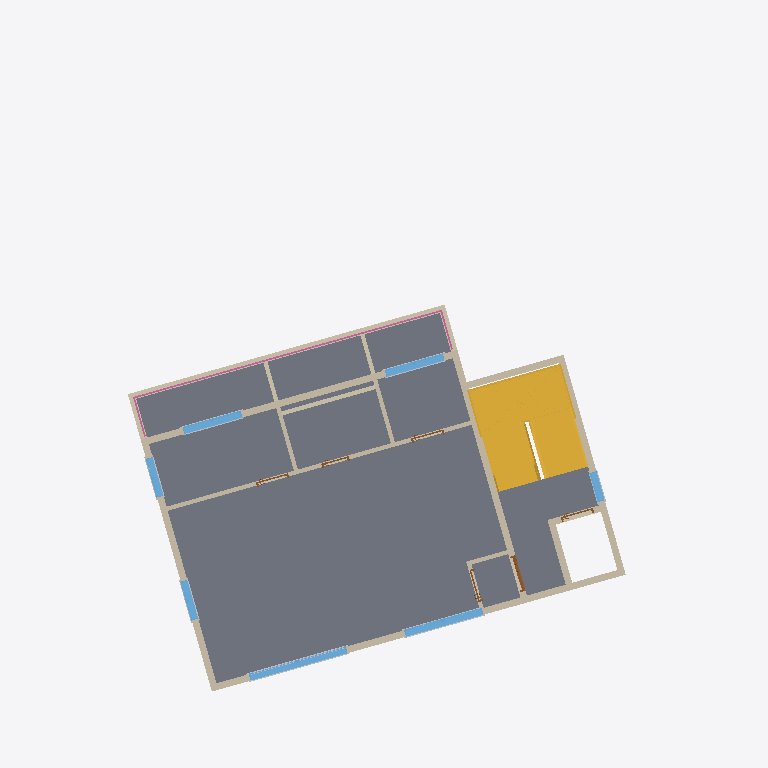
Plan cut of the same IFC building model at storey '5층' (level 11.40 m, cut at 12.80 m), seen from above with north up, elements coloured by IFC class (only those large enough to see are counted): 25 walls (beige), 15 other elements (light grey), 7 windows (light blue), 6 doors (brown), 2 stairs (yellow), 1 slab (grey), 1 railing (pink). Cut surfaces are drawn darker.
Extent 21.1 m × 21.2 m × 17.3 m (x, y, z). Storeys (6): 1층 at 0.00 m; 2층 at 3.00 m; 3층 at 5.80 m; 4층 at 8.60 m; 5층 at 11.40 m; 지붕층 at 14.20 m. Elements (299): 132 IfcBuildingElementProxy, 75 IfcWallStandardCase, 34 IfcWindow, 30 IfcDoor, 13 IfcSlab, 8 IfcColumn, 5 IfcStair, 2 IfcRailing.

HEADER;
FILE_DESCRIPTION(('ViewDefinition [CoordinationView_V2.0]','RevitIdentifiers [VersionGUID: d407e19d-4f83-40f6-9218-deb762f3640f, NumberOfSaves: 6]'),'2;1');
FILE_NAME('BuildLex_Demo_2_수정안.ifc','2026-10-27T10:52:15+09:00',(''),(''),'ODA SDAI 24.11','Autodesk Revit 25.0.2.419 (ENU) - IFC 25.0.2.419','');
FILE_SCHEMA(('IFC2X3'));
ENDSEC;
DATA;
#27=IFCPROJECT('1bZLuU_n119wEcBZJV3gC8',#18,'PJ2-BIM',$,$,'성산동 646-3 다세대주택','수정안(검토 반영)',(#22),#93306);
#59=IFCSITE('1bZLuU_n119wEcBZJV3gCA',#18,'Default',$,$,#58,$,$,.ELEMENT.,(37,33,55,800000),(126,54,18,0),0.0,$,$);
#32=IFCBUILDING('1bZLuU_n119wEcBZJV3gC9',#18,'성산동 다세대주택',$,$,#30,$,'성산동 다세대주택',.ELEMENT.,$,$,#31);
#35=IFCBUILDINGSTOREY('2JF4e6axWHqu3u0C1FZlmi',#18,'1층',$,'Level:8mm Head',#34,$,'1층',.ELEMENT.,0.0);
#39=IFCBUILDINGSTOREY('1ZGO8hrFCHqw0v0026FpFv',#18,'2층',$,'Level:8mm Head',#38,$,'2층',.ELEMENT.,3000.0);
#43=IFCBUILDINGSTOREY('1azwgZz2v1QOudUxVKbCXj',#18,'3층',$,'Level:No Head',#42,$,'3층',.ELEMENT.,5800.0);
#47=IFCBUILDINGSTOREY('1azwgZz2v1QOudUxVKbCXY',#18,'4층',$,'Level:No Head',#46,$,'4층',.ELEMENT.,8600.0);
#51=IFCBUILDINGSTOREY('1azwgZz2v1QOudUxVKbCXZ',#18,'5층',$,'Level:No Head',#50,$,'5층',.ELEMENT.,11400.0);
#55=IFCBUILDINGSTOREY('1azwgZz2v1QOudUxVKbCXW',#18,'지붕층',$,'Level:No Head',#54,$,'지붕층',.ELEMENT.,14200.000000000002);
#64904=IFCSLAB('1azwgZz2v1QOudUxVKbDyq',#18,'Floor:Concrete 250mm:1660958',$,'Floor:Concrete 250mm',#64875,#64903,'1660958',.FLOOR.);
#64030=IFCSTAIR('1azwgZz2v1QOudUxVKbD7c',#18,'Assembled Stair:Stair:1660620',$,'Assembled Stair:190mm max riser 250mm going',#64029,$,'1660620',.HALF_TURN_STAIR.);
#63601=IFCSTAIR('1azwgZz2v1QOudUxVKbD5i',#18,'Assembled Stair:Stair:1660486',$,'Assembled Stair:190mm max riser 250mm going',#63600,$,'1660486',.HALF_TURN_STAIR.);
#2144=IFCWALLSTANDARDCASE('1azwgZz2v1QOudUxVKbCYe',#18,'Basic Wall:Concrete 200mm:1658754',$,'Basic Wall:Concrete 200mm',#2132,#2143,'1658754');
#65159=IFCWALLSTANDARDCASE('3qbKbtWCr4Kvskn$ZjhEah',#18,'Basic Wall:Concrete 200mm:1661343',$,'Basic Wall:Concrete 200mm',#65147,#65158,'1661343');
#2369=IFCWALLSTANDARDCASE('1azwgZz2v1QOudUxVKbCY$',#18,'Basic Wall:Concrete 200mm:1658773',$,'Basic Wall:Concrete 200mm',#2357,#2368,'1658773');
#65018=IFCWALLSTANDARDCASE('3qbKbtWCr4Kvskn$ZjhEax',#18,'Basic Wall:Concrete 200mm:1661327',$,'Basic Wall:Concrete 200mm',#65006,#65017,'1661327');
#2415=IFCWALLSTANDARDCASE('1azwgZz2v1QOudUxVKbCYn',#18,'Basic Wall:Concrete 200mm:1658779',$,'Basic Wall:Concrete 200mm',#2403,#2414,'1658779');
#2502=IFCWALLSTANDARDCASE('1azwgZz2v1QOudUxVKbCYE',#18,'Basic Wall:Concrete 200mm:1658788',$,'Basic Wall:Concrete 200mm',#2490,#2501,'1658788');
#2525=IFCWALLSTANDARDCASE('1azwgZz2v1QOudUxVKbCYQ',#18,'Basic Wall:Interior - 125mm Partition:1658800',$,'Basic Wall:Interior - 125mm Partition',#2513,#2524,'1658800');
#2346=IFCWALLSTANDARDCASE('1azwgZz2v1QOudUxVKbCYu',#18,'Basic Wall:Concrete 200mm:1658770',$,'Basic Wall:Concrete 200mm',#2334,#2345,'1658770');
#2392=IFCWALLSTANDARDCASE('1azwgZz2v1QOudUxVKbCYo',#18,'Basic Wall:Concrete 200mm:1658776',$,'Basic Wall:Concrete 200mm',#2380,#2391,'1658776');
#91735=IFCRAILING('3qbKbtWCr4Kvskn$ZjhEbk',#18,'Railing:옥상난간 1200:1661402',$,'Railing:옥상난간 1200',#90383,#91734,'1661402',.NOTDEFINED.);
#62104=IFCWINDOW('1azwgZz2v1QOudUxVKbDHL',#18,'M_Window-Casement-Double:거실창 3000x2100:1659775',$,'M_Window-Casement-Double:거실창 3000x2100',#93113,#62100,'1659775',2099.999999999999,3000.0);
#62163=IFCWINDOW('1azwgZz2v1QOudUxVKbDIk',#18,'M_Window-Casement-Double:주방창 2400x1500:1659780',$,'M_Window-Casement-Double:주방창 2400x1500',#93128,#62159,'1659780',1500.0000000000011,2400.0);
#2456=IFCWALLSTANDARDCASE('1azwgZz2v1QOudUxVKbCYq',#18,'Basic Wall:Concrete 200mm:1658782',$,'Basic Wall:Concrete 200mm',#2444,#2455,'1658782');
#65174=IFCWINDOW('3qbKbtWCr4Kvskn$ZjhEaG',#18,'M_Window-Casement-Double:침실창 1800x1200:1661348',$,'M_Window-Casement-Double:침실창 1800x1200',#93248,#65170,'1661348',1200.0000000000023,1799.9999999999995);
#65292=IFCWINDOW('3qbKbtWCr4Kvskn$ZjhEaQ',#18,'M_Window-Casement-Double:침실창 1800x1200:1661358',$,'M_Window-Casement-Double:침실창 1800x1200',#93278,#65288,'1661358',1200.0000000000023,1799.999999999999);
#2323=IFCWALLSTANDARDCASE('1azwgZz2v1QOudUxVKbCYw',#18,'Basic Wall:Interior - 125mm Partition:1658768',$,'Basic Wall:Interior - 125mm Partition',#2311,#2322,'1658768');
#65033=IFCWINDOW('3qbKbtWCr4Kvskn$ZjhEaX',#18,'M_Window-Casement-Double:측창 1200x1200:1661333',$,'M_Window-Casement-Double:측창 1200x1200',#93218,#65029,'1661333',1200.0000000000023,1199.9999999999995);
#65092=IFCWINDOW('3qbKbtWCr4Kvskn$ZjhEak',#18,'M_Window-Casement-Double:측창 1200x1200:1661338',$,'M_Window-Casement-Double:측창 1200x1200',#93233,#65088,'1661338',1200.0000000000023,1199.999999999999);
#65453=IFCWALLSTANDARDCASE('3qbKbtWCr4Kvskn$ZjhEgW',#18,'Basic Wall:Interior - 125mm Partition:1661460',$,'Basic Wall:Interior - 125mm Partition',#65441,#65452,'1661460');
#65476=IFCWALLSTANDARDCASE('3qbKbtWCr4Kvskn$ZjhEgX',#18,'Basic Wall:Interior - 125mm Partition:1661461',$,'Basic Wall:Interior - 125mm Partition',#65464,#65475,'1661461');
#2121=IFCWALLSTANDARDCASE('1azwgZz2v1QOudUxVKbCYg',#18,'Basic Wall:Concrete 200mm:1658752',$,'Basic Wall:Concrete 200mm',#2109,#2120,'1658752');
#62222=IFCWINDOW('1azwgZz2v1QOudUxVKbDID',#18,'M_Window-Fixed:900 x 1200mm:1659815',$,'M_Window-Fixed:900 x 1200mm',#93068,#62218,'1659815',1200.0000000000043,899.9999999999995);
#2190=IFCWALLSTANDARDCASE('1azwgZz2v1QOudUxVKbCYi',#18,'Basic Wall:Interior - 125mm Partition:1658758',$,'Basic Wall:Interior - 125mm Partition',#2178,#2189,'1658758');
#2167=IFCWALLSTANDARDCASE('1azwgZz2v1QOudUxVKbCYk',#18,'Basic Wall:Concrete 200mm:1658756',$,'Basic Wall:Concrete 200mm',#2155,#2166,'1658756');
#65430=IFCWALLSTANDARDCASE('3qbKbtWCr4Kvskn$ZjhEgd',#18,'Basic Wall:Concrete 200mm:1661459',$,'Basic Wall:Concrete 200mm',#65418,#65429,'1661459');
#2236=IFCWALLSTANDARDCASE('1azwgZz2v1QOudUxVKbCYW',#18,'Basic Wall:Interior - 125mm Partition:1658762',$,'Basic Wall:Interior - 125mm Partition',#2224,#2235,'1658762');
#2213=IFCWALLSTANDARDCASE('1azwgZz2v1QOudUxVKbCYY',#18,'Basic Wall:Interior - 125mm Partition:1658760',$,'Basic Wall:Interior - 125mm Partition',#2201,#2212,'1658760');
#2571=IFCWALLSTANDARDCASE('1azwgZz2v1QOudUxVKbCYM',#18,'Basic Wall:Interior - 125mm Partition:1658812',$,'Basic Wall:Interior - 125mm Partition',#2559,#2570,'1658812');
#2057=IFCWALLSTANDARDCASE('1azwgZz2v1QOudUxVKbCXM',#18,'Basic Wall:Concrete 200mm:1658748',$,'Basic Wall:Concrete 200mm',#2045,#2056,'1658748');
#62049=IFCDOOR('1azwgZz2v1QOudUxVKbDHI',#18,'M_Door-Exterior-Single-Two_Lite:현관문 1000x2100:1659768',$,'M_Door-Exterior-Single-Two_Lite:현관문 1000x2100',#93083,#62045,'1659768',2200.0,1099.9999999999998);
#1993=IFCWALLSTANDARDCASE('1azwgZz2v1QOudUxVKbCXI',#18,'Basic Wall:Concrete 200mm:1658744',$,'Basic Wall:Concrete 200mm',#1981,#1992,'1658744');
#62152=IFCBUILDINGELEMENTPROXY('1azwgZz2v1QOudUxVKbDIf',#18,'M_Trim-Window-Interior-Flat:Picture Frame:1659779',$,'M_Trim-Window-Interior-Flat:Picture Frame',#62151,#62148,'1659779',$);
#2479=IFCWALLSTANDARDCASE('1azwgZz2v1QOudUxVKbCYB',#18,'Basic Wall:Concrete 200mm:1658785',$,'Basic Wall:Concrete 200mm',#2467,#2478,'1658785');
#62211=IFCBUILDINGELEMENTPROXY('1azwgZz2v1QOudUxVKbDIY',#18,'M_Trim-Window-Interior-Flat:Picture Frame:1659784',$,'M_Trim-Window-Interior-Flat:Picture Frame',#62210,#62207,'1659784',$);
#2259=IFCWALLSTANDARDCASE('1azwgZz2v1QOudUxVKbCYc',#18,'Basic Wall:Interior - 125mm Partition:1658764',$,'Basic Wall:Interior - 125mm Partition',#2247,#2258,'1658764');
#67128=IFCDOOR('3utZ1Ml6z4DugSRhzt5cP0',#18,'M_Door-Passage-Single-Flush:900 x 2100mm:1661466',$,'M_Door-Passage-Single-Flush:900 x 2100mm',#93098,#67124,'1661466',2200.0,1000.0000000000001);
#62060=IFCDOOR('1azwgZz2v1QOudUxVKbDHG',#18,'M_Door-Passage-Single-Flush:900 x 2100mm:1659770',$,'M_Door-Passage-Single-Flush:900 x 2100mm',#93188,#62056,'1659770',2200.0,999.9999999999995);
#62093=IFCDOOR('1azwgZz2v1QOudUxVKbDHN',#18,'M_Door-Passage-Single-Flush:900 x 2100mm:1659773',$,'M_Door-Passage-Single-Flush:900 x 2100mm',#93143,#62089,'1659773',2200.0,999.999999999999);
#62071=IFCDOOR('1azwgZz2v1QOudUxVKbDHH',#18,'M_Door-Passage-Single-Flush:900 x 2100mm:1659771',$,'M_Door-Passage-Single-Flush:900 x 2100mm',#93173,#62067,'1659771',2200.0,999.999999999999);
#62141=IFCBUILDINGELEMENTPROXY('1azwgZz2v1QOudUxVKbDIe',#18,'M_Trim-Window-Exterior-Flat:with Sill:1659778',$,'M_Trim-Window-Exterior-Flat:with Sill',#62140,#62134,'1659778',$);
#2548=IFCWALLSTANDARDCASE('1azwgZz2v1QOudUxVKbCYJ',#18,'Basic Wall:Interior - 125mm Partition:1658809',$,'Basic Wall:Interior - 125mm Partition',#2536,#2547,'1658809');
#62082=IFCDOOR('1azwgZz2v1QOudUxVKbDHM',#18,'M_Door-Passage-Single-Flush:750 x 2100mm:1659772',$,'M_Door-Passage-Single-Flush:750 x 2100mm',#93158,#62078,'1659772',2200.0,850.0000000000006);
#65340=IFCBUILDINGELEMENTPROXY('3qbKbtWCr4Kvskn$ZjhEa6',#18,'M_Trim-Window-Interior-Flat:Picture Frame:1661362',$,'M_Trim-Window-Interior-Flat:Picture Frame',#65339,#65333,'1661362',$);
#65222=IFCBUILDINGELEMENTPROXY('3qbKbtWCr4Kvskn$ZjhEaS',#18,'M_Trim-Window-Interior-Flat:Picture Frame:1661352',$,'M_Trim-Window-Interior-Flat:Picture Frame',#65221,#65215,'1661352',$);
#62200=IFCBUILDINGELEMENTPROXY('1azwgZz2v1QOudUxVKbDIj',#18,'M_Trim-Window-Exterior-Flat:with Sill:1659783',$,'M_Trim-Window-Exterior-Flat:with Sill',#62199,#62193,'1659783',$);
#65208=IFCBUILDINGELEMENTPROXY('3qbKbtWCr4Kvskn$ZjhEaJ',#18,'M_Trim-Window-Exterior-Flat:with Sill:1661351',$,'M_Trim-Window-Exterior-Flat:with Sill',#65207,#65204,'1661351',$);
#65326=IFCBUILDINGELEMENTPROXY('3qbKbtWCr4Kvskn$ZjhEa5',#18,'M_Trim-Window-Exterior-Flat:with Sill:1661361',$,'M_Trim-Window-Exterior-Flat:with Sill',#65325,#65322,'1661361',$);
#65140=IFCBUILDINGELEMENTPROXY('3qbKbtWCr4Kvskn$ZjhEag',#18,'M_Trim-Window-Interior-Flat:Picture Frame:1661342',$,'M_Trim-Window-Interior-Flat:Picture Frame',#65139,#65133,'1661342',$);
#65081=IFCBUILDINGELEMENTPROXY('3qbKbtWCr4Kvskn$ZjhEaj',#18,'M_Trim-Window-Interior-Flat:Picture Frame:1661337',$,'M_Trim-Window-Interior-Flat:Picture Frame',#65080,#65074,'1661337',$);
#62127=IFCBUILDINGELEMENTPROXY('1azwgZz2v1QOudUxVKbDIh',#18,'M_Muntin Pattern_2x2:M_Muntin Pattern_2x2:1659777',$,'M_Muntin Pattern_2x2:M_Muntin Pattern_2x2',#62126,#62123,'1659777',$);
#62116=IFCBUILDINGELEMENTPROXY('1azwgZz2v1QOudUxVKbDIg',#18,'M_Muntin Pattern_2x2:M_Muntin Pattern_2x2:1659776',$,'M_Muntin Pattern_2x2:M_Muntin Pattern_2x2',#62115,#62112,'1659776',$);
#62259=IFCBUILDINGELEMENTPROXY('1azwgZz2v1QOudUxVKbDI0',#18,'M_Trim-Window-Interior-Flat:Picture Frame:1659818',$,'M_Trim-Window-Interior-Flat:Picture Frame',#62258,#62255,'1659818',$);
#65126=IFCBUILDINGELEMENTPROXY('3qbKbtWCr4Kvskn$ZjhEaf',#18,'M_Trim-Window-Exterior-Flat:with Sill:1661341',$,'M_Trim-Window-Exterior-Flat:with Sill',#65125,#65122,'1661341',$);
#65067=IFCBUILDINGELEMENTPROXY('3qbKbtWCr4Kvskn$ZjhEai',#18,'M_Trim-Window-Exterior-Flat:with Sill:1661336',$,'M_Trim-Window-Exterior-Flat:with Sill',#65066,#65063,'1661336',$);
ENDSEC;
